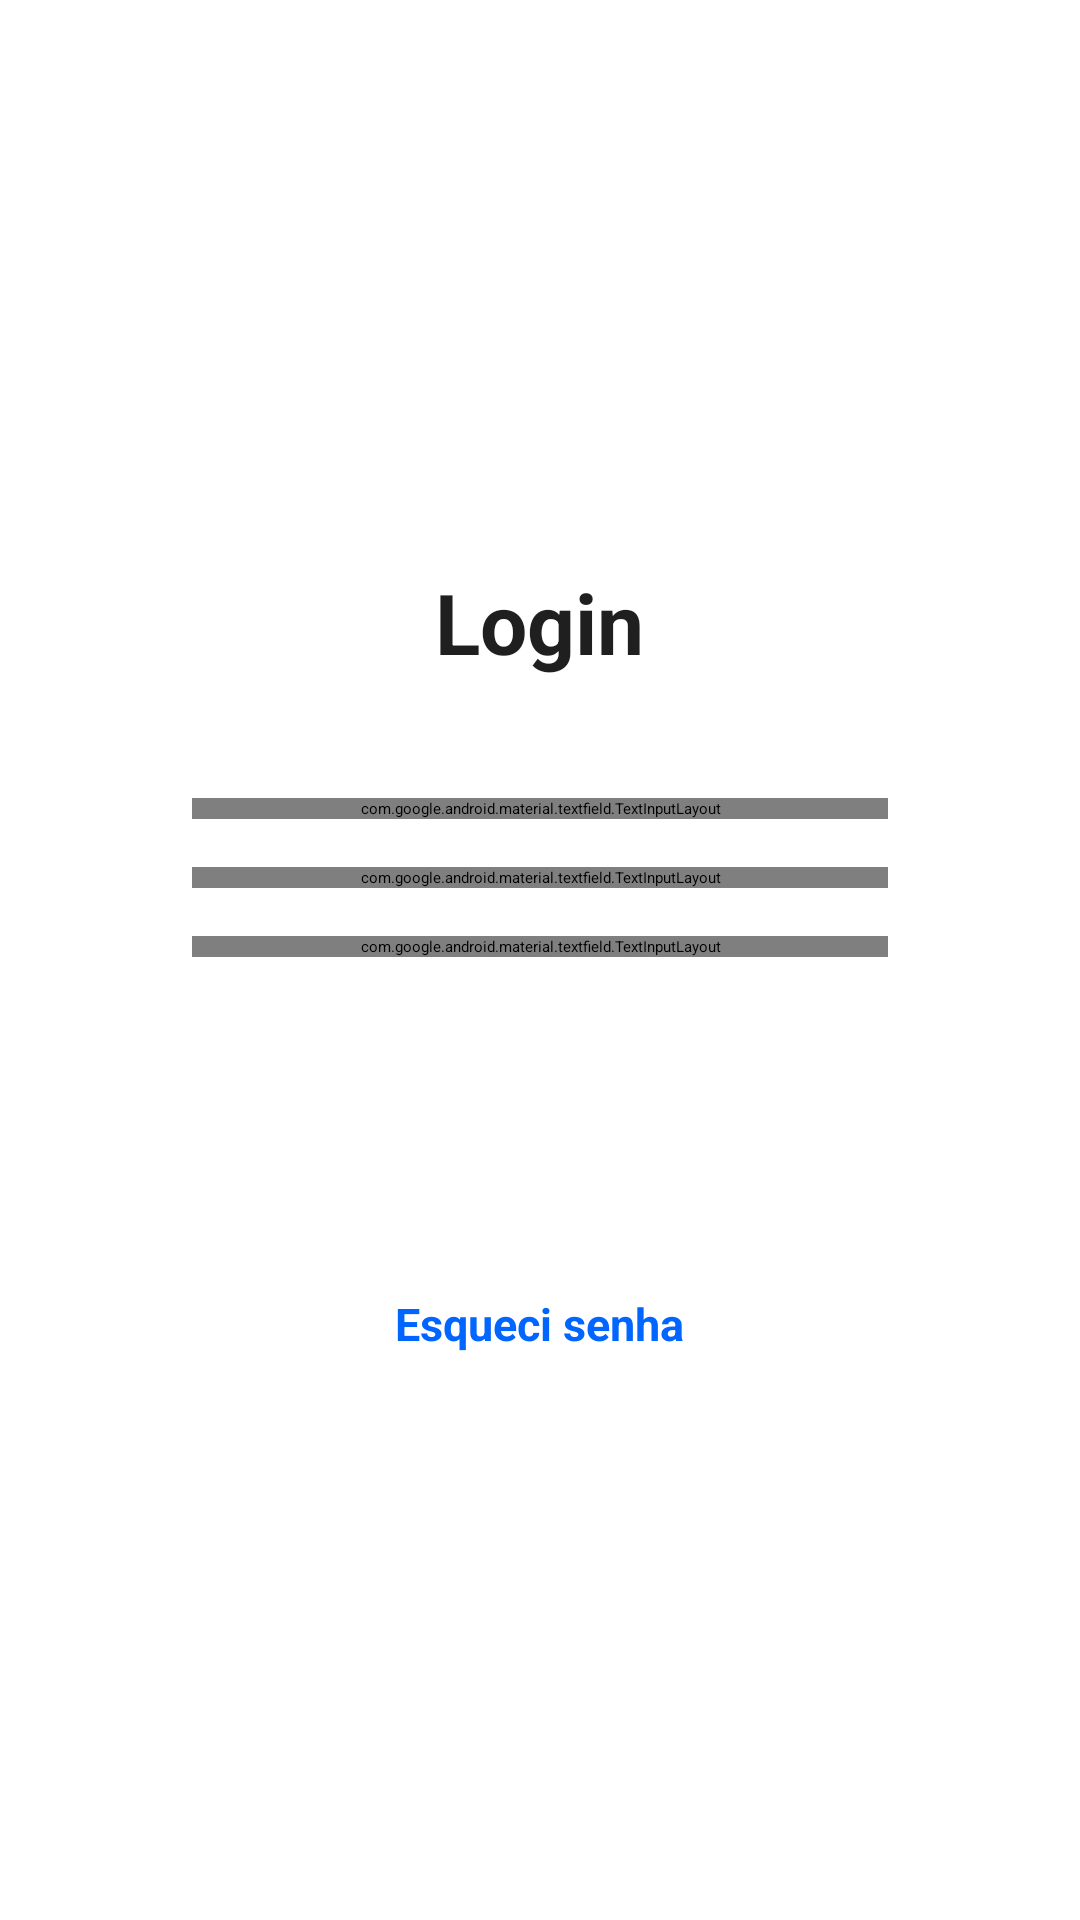

The Android layout XML behind this screen, and the referenced resources:
<!-- AndroidManifest.xml: application theme Theme.MeuAppNovo -->
<!-- res/layout/activity_login.xml -->
<?xml version="1.0" encoding="utf-8"?>
<RelativeLayout xmlns:android="http://schemas.android.com/apk/res/android"
    xmlns:app="http://schemas.android.com/apk/res-auto"
    xmlns:tools="http://schemas.android.com/tools"
    android:layout_width="match_parent"
    android:layout_height="match_parent"
    android:background="@drawable/fundo">

    <androidx.cardview.widget.CardView
        android:layout_width="match_parent"
        android:layout_height="wrap_content"
        android:layout_centerInParent="true"
        android:layout_margin="24dp"
        app:cardCornerRadius="32dp"
        app:cardElevation="12dp"
        android:backgroundTint="#FFFFFF">

        <LinearLayout
            android:layout_width="match_parent"
            android:layout_height="wrap_content"
            android:orientation="vertical"
            android:padding="40dp">

            
            <TextView
                android:layout_width="wrap_content"
                android:layout_height="wrap_content"
                android:text="@string/login_1"
                android:textSize="28sp"
                android:textStyle="bold"
                android:textColor="#1F1F1F"
                android:layout_gravity="center"
                android:layout_marginBottom="40dp"/>

            
            <com.google.android.material.textfield.TextInputLayout
                android:layout_width="match_parent"
                android:layout_height="wrap_content"
                android:layout_marginBottom="16dp"
                style="@style/Widget.MaterialComponents.TextInputLayout.OutlinedBox">

                <com.google.android.material.textfield.TextInputEditText
                    android:id="@+id/etTelefone"
                    android:layout_width="match_parent"
                    android:layout_height="wrap_content"
                    android:hint="@string/telefone_login"
                    android:inputType="phone"
                    android:textColorHint="#757575"
                    tools:ignore="TextContrastCheck,VisualLintTextFieldSize" />
            </com.google.android.material.textfield.TextInputLayout>

            
            <com.google.android.material.textfield.TextInputLayout
                android:layout_width="match_parent"
                android:layout_height="wrap_content"
                android:layout_marginBottom="16dp"
                style="@style/Widget.MaterialComponents.TextInputLayout.OutlinedBox">

                <com.google.android.material.textfield.TextInputEditText
                    android:id="@+id/etEmail"
                    android:layout_width="match_parent"
                    android:layout_height="wrap_content"
                    android:hint="@string/email_login"
                    android:inputType="textEmailAddress"
                    android:textColorHint="#757575"
                    tools:ignore="TextContrastCheck,VisualLintTextFieldSize" />
            </com.google.android.material.textfield.TextInputLayout>

            
            <com.google.android.material.textfield.TextInputLayout
                android:layout_width="match_parent"
                android:layout_height="wrap_content"
                android:layout_marginBottom="32dp"
                style="@style/Widget.MaterialComponents.TextInputLayout.OutlinedBox"
                app:endIconMode="password_toggle">

                <com.google.android.material.textfield.TextInputEditText
                    android:id="@+id/etSenha"
                    android:layout_width="match_parent"
                    android:layout_height="wrap_content"
                    android:hint="@string/senha_login"
                    android:inputType="textPassword"
                    tools:ignore="TextContrastCheck,VisualLintTextFieldSize" />
            </com.google.android.material.textfield.TextInputLayout>

            
            <Button
                android:id="@+id/btnEntrar"
                android:layout_width="match_parent"
                android:layout_height="56dp"
                android:text="@string/entrar_login"
                android:textSize="17sp"
                android:textColor="#FFFFFF"
                android:backgroundTint="#1F1F1F"
                android:layout_marginBottom="24dp"
                tools:ignore="VisualLintButtonSize" />

            
            <TextView
                android:id="@+id/tvEsqueciSenha"
                android:layout_width="wrap_content"
                android:layout_height="wrap_content"
                android:text="@string/esqueci_senha_login"
                android:textColor="#0066FF"
                android:textSize="15sp"
                android:layout_gravity="center"
                android:textStyle="bold"/>

        </LinearLayout>
    </androidx.cardview.widget.CardView>

</RelativeLayout>
<!-- resources referenced by this layout -->
<resources>
  <string name="email_login">email</string>
  <string name="entrar_login">Entrar</string>
  <string name="esqueci_senha_login">Esqueci senha</string>
  <string name="login_1">Login</string>
  <string name="senha_login">senha</string>
  <string name="telefone_login">telefone</string>
</resources>
